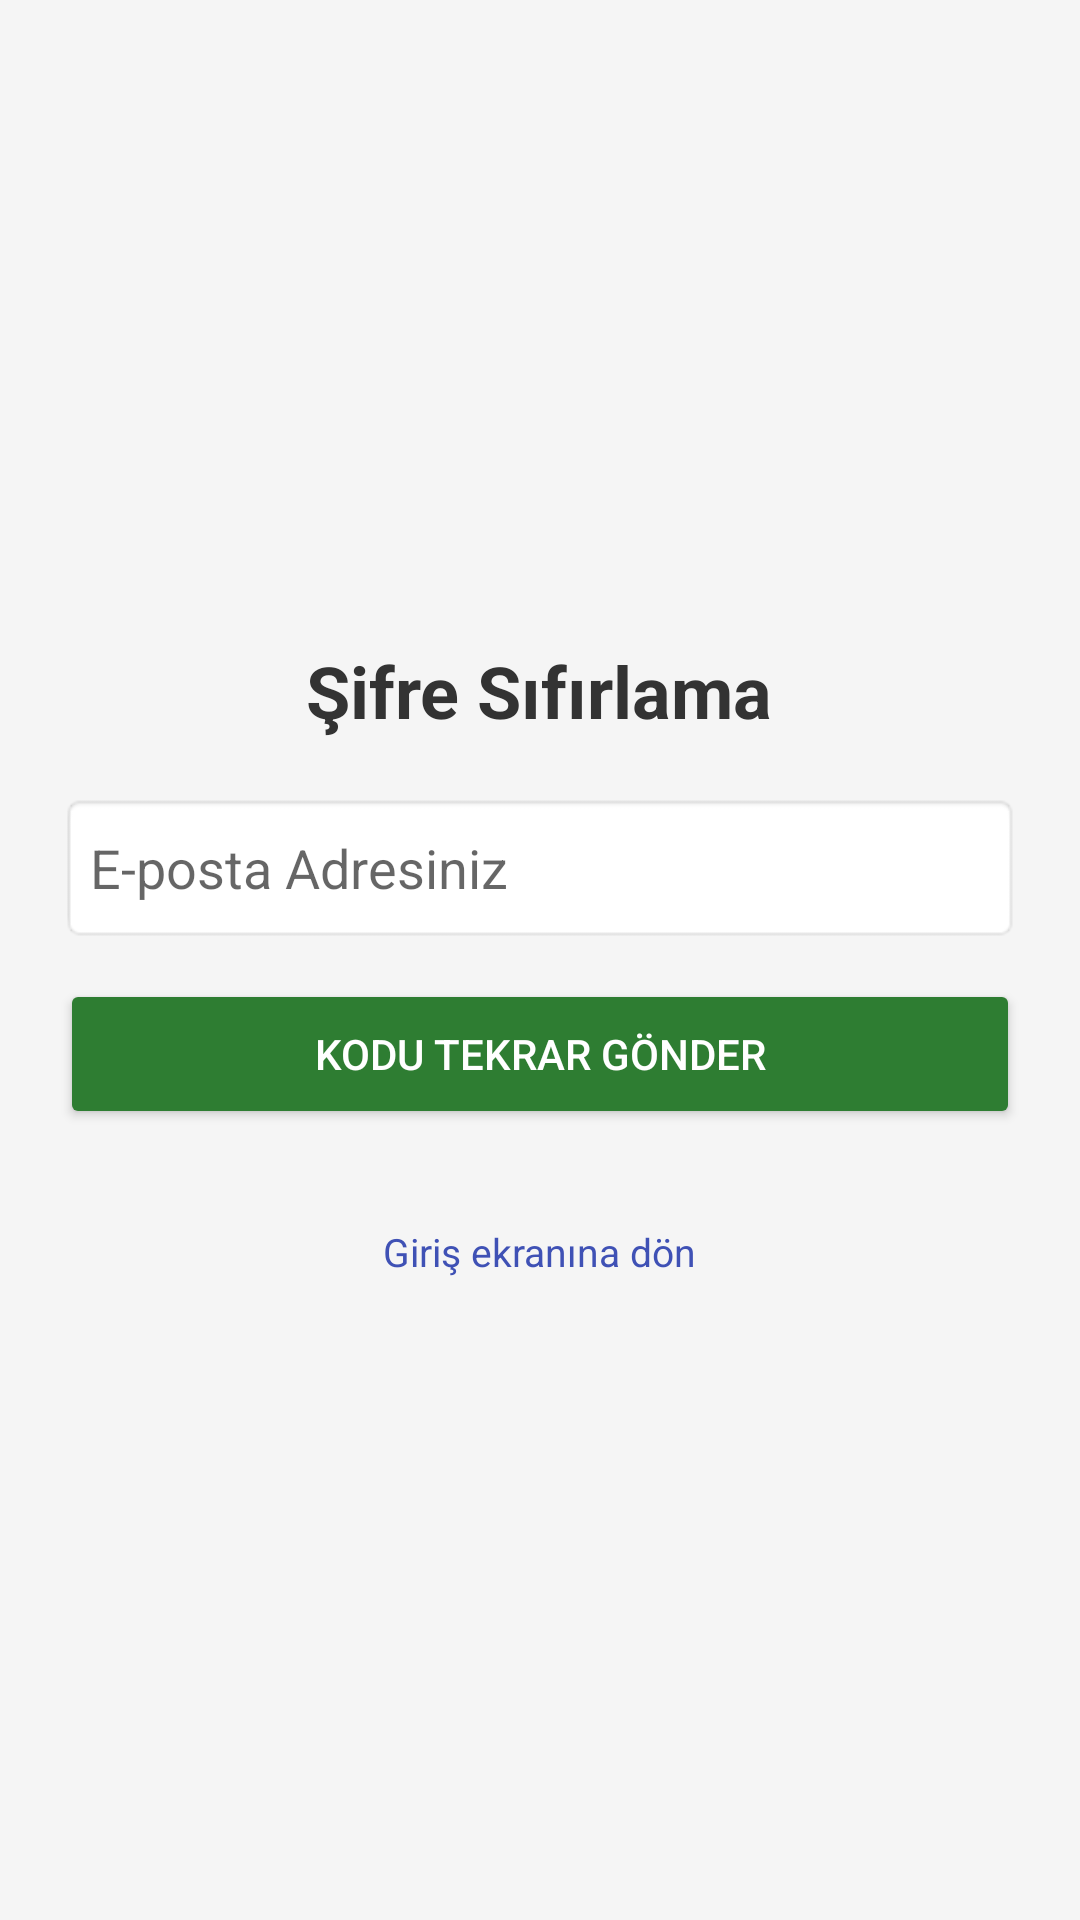

This screen was rendered from an Android layout file. Write that file and the resources it references.
<!-- AndroidManifest.xml: application theme Theme.KütüphaneMobil -->
<!-- res/layout/activity_forgot_password.xml -->
<?xml version="1.0" encoding="utf-8"?>
<ScrollView xmlns:android="http://schemas.android.com/apk/res/android"
    android:layout_width="match_parent"
    android:layout_height="match_parent"
    android:fillViewport="true"
    android:background="#F5F5F5">

    <LinearLayout
        android:layout_width="match_parent"
        android:layout_height="wrap_content"
        android:orientation="vertical"
        android:padding="20dp"
        android:gravity="center">

        <TextView
            android:layout_width="wrap_content"
            android:layout_height="wrap_content"
            android:text="Şifre Sıfırlama"
            android:textSize="24sp"
            android:textStyle="bold"
            android:textColor="#333333"
            android:layout_marginBottom="18dp"/>

        <EditText
            android:id="@+id/etEmail"
            android:layout_width="match_parent"
            android:layout_height="50dp"
            android:hint="E-posta Adresiniz"
            android:inputType="textEmailAddress"
            android:background="@android:drawable/editbox_background"
            android:paddingLeft="10dp"
            android:layout_marginBottom="12dp"/>

        <Button
            android:id="@+id/btnSendCode"
            android:layout_width="match_parent"
            android:layout_height="50dp"
            android:text="Kodu Tekrar Gönder"
            android:backgroundTint="#2E7D32"
            android:textColor="#FFFFFF"
            android:layout_marginBottom="18dp"/>

        <TextView
            android:id="@+id/txtInfo"
            android:layout_width="match_parent"
            android:layout_height="wrap_content"
            android:visibility="gone"
            android:layout_marginTop="-8dp"
            android:layout_marginBottom="12dp"
            android:padding="10dp"
            android:textSize="14sp"
            android:textColor="@android:color/holo_green_dark"
            android:background="#102E7D32" />


        <LinearLayout
            android:id="@+id/resetSection"
            android:layout_width="match_parent"
            android:layout_height="wrap_content"
            android:orientation="vertical"
            android:visibility="gone">

            <EditText
                android:id="@+id/etCode"
                android:layout_width="match_parent"
                android:layout_height="50dp"
                android:hint="Maildeki 6 haneli kod"
                android:inputType="number"
                android:background="@android:drawable/editbox_background"
                android:paddingLeft="10dp"
                android:layout_marginBottom="12dp"/>

            <EditText
                android:id="@+id/etNewPassword"
                android:layout_width="match_parent"
                android:layout_height="50dp"
                android:hint="Yeni şifre"
                android:inputType="textPassword"
                android:background="@android:drawable/editbox_background"
                android:paddingLeft="10dp"
                android:layout_marginBottom="12dp"/>

            <EditText
                android:id="@+id/etNewPassword2"
                android:layout_width="match_parent"
                android:layout_height="50dp"
                android:hint="Yeni şifre (tekrar)"
                android:inputType="textPassword"
                android:background="@android:drawable/editbox_background"
                android:paddingLeft="10dp"
                android:layout_marginBottom="12dp"/>

            <Button
                android:id="@+id/btnResetPassword"
                android:layout_width="match_parent"
                android:layout_height="50dp"
                android:text="Şifreyi Güncelle"
                android:backgroundTint="#2E7D32"
                android:textColor="#FFFFFF"
                android:layout_marginBottom="10dp"/>
        </LinearLayout>

        <TextView
            android:id="@+id/txtError"
            android:layout_width="match_parent"
            android:layout_height="wrap_content"
            android:visibility="gone"
            android:layout_marginTop="10dp"
            android:padding="12dp"
            android:textSize="14sp"
            android:textColor="@android:color/holo_red_dark"
            android:background="#10FF0000" />

        <TextView
            android:id="@+id/txtBackToLogin"
            android:layout_width="wrap_content"
            android:layout_height="wrap_content"
            android:text="Giriş ekranına dön"
            android:textColor="#3F51B5"
            android:textSize="13sp"
            android:layout_marginTop="14dp"/>

    </LinearLayout>
</ScrollView>
<!-- resources referenced by this layout -->
<resources>
  <style name="Theme.KütüphaneMobil" parent="Theme.MaterialComponents.DayNight.NoActionBar">
          <item name="android:windowBackground">@color/app_background</item>
          <item name="colorPrimary">@color/primary_yellow</item>
          <item name="colorPrimaryVariant">@color/dark_yellow</item>
          <item name="colorOnPrimary">@color/charcoal</item>
  
          <item name="colorSecondary">@color/dark_yellow</item>
          <item name="colorSecondaryVariant">@color/primary_yellow</item>
          <item name="colorOnSecondary">@color/charcoal</item>
  
          <item name="android:statusBarColor">@color/primary_yellow</item>
          <item name="android:windowLightStatusBar">true</item>
      </style>
  <color name="app_background">#F2C6DD</color>
  <color name="primary_yellow">#FFD600</color>
  <color name="dark_yellow">#FFAB00</color>
  <color name="charcoal">#212121</color>
</resources>
